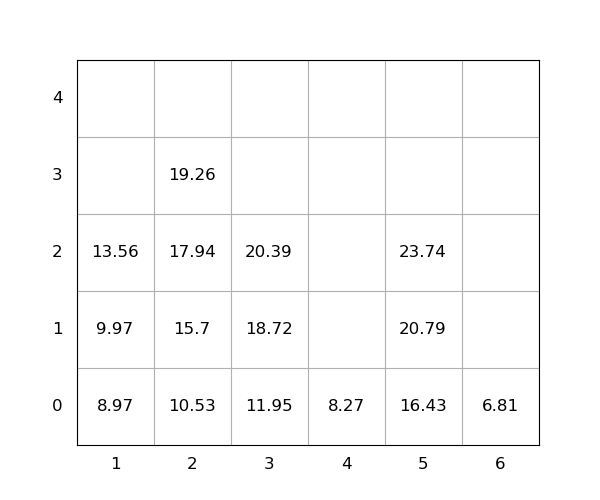

The file beside this chart, header and first rows:
idx, loc_x, loc_y, loc_z, weight, seq, emerg, reloc, size(ft)
1, 2, 0, 0, 10.53, 1, 0, 0, 20
2, 2, 0, 1, 15.7, 2, 0, 0, 20
3, 1, 0, 0, 8.97, 3, 0, 0, 20
4, 2, 0, 2, 17.94, 4, 0, 0, 20
5, 5, 0, 0, 16.43, 5, 0, 0, 20
6, 5, 0, 1, 20.79, 6, 0, 0, 20
7, 1, 0, 1, 9.97, 7, 0, 0, 20
8, 2, 0, 3, 19.26, 8, 0, 0, 20
9, 3, 0, 0, 11.95, 9, 0, 0, 20
10, 1, 0, 2, 13.56, 10, 0, 0, 20
11, 5, 0, 2, 23.74, 11, 0, 0, 20
12, 3, 0, 1, 18.72, 12, 0, 0, 20
13, 3, 0, 2, 20.39, 13, 0, 0, 20
14, 4, 0, 0, 8.27, 14, 0, 0, 20
15, 6, 0, 0, 6.81, 15, 0, 0, 20
